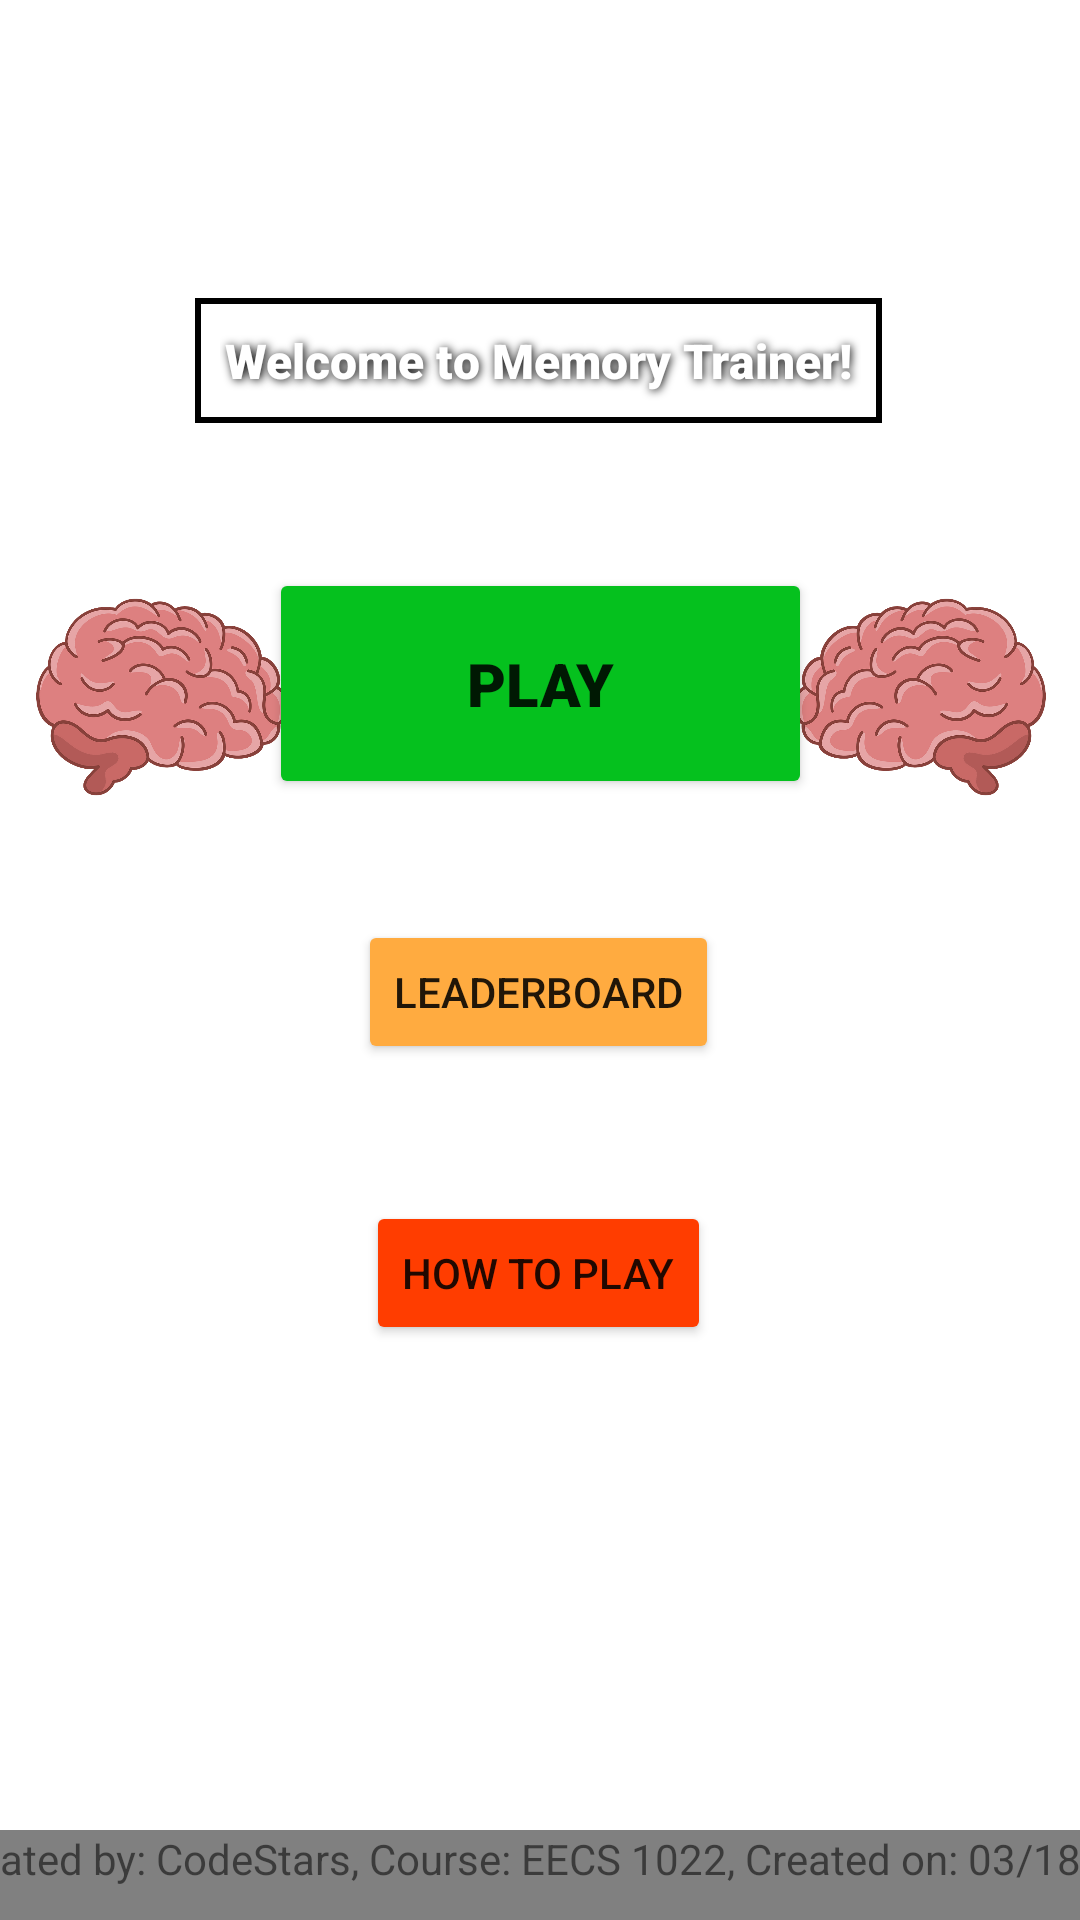

Write the Android layout XML for this screen, with the resource values it uses.
<!-- AndroidManifest.xml: application theme Theme.1022ProjectTest -->
<!-- res/layout/main_menu.xml -->
<?xml version="1.0" encoding="utf-8"?>
<androidx.constraintlayout.widget.ConstraintLayout xmlns:android="http://schemas.android.com/apk/res/android"
    xmlns:app="http://schemas.android.com/apk/res-auto"
    xmlns:tools="http://schemas.android.com/tools"
    android:layout_width="match_parent"
    android:layout_height="match_parent"
    android:background="@drawable/main_menu_screen_background"

    tools:context=".MainMenu">

    <TextView
        android:id="@+id/textView2"
        android:layout_width="419dp"
        android:layout_height="30dp"
        android:background="@drawable/text_border1"
        android:backgroundTint="#808080"
        android:backgroundTintMode="add"
        android:text="Created by: CodeStars, Course: EECS 1022, Created on: 03/18/22"
        android:textAlignment="center"
        app:layout_constraintBottom_toBottomOf="parent"
        app:layout_constraintLeft_toLeftOf="parent"
        app:layout_constraintRight_toRightOf="parent" />

    <TextView
        android:id="@+id/textView"
        android:layout_width="wrap_content"
        android:layout_height="wrap_content"
        android:background="@drawable/text_border1"
        android:backgroundTint="#000000"
        android:fontFamily="sans-serif-black"
        android:padding="10dp"
        android:shadowColor="#000000"
        android:shadowDx="1.5"
        android:shadowDy="1.3"
        android:shadowRadius="7"
        android:text="Welcome to Memory Trainer!"
        android:textAlignment="center"
        android:textColor="#FFFFFF"
        android:textSize="16sp"
        app:layout_constraintBottom_toBottomOf="parent"
        app:layout_constraintHorizontal_bias="0.495"
        app:layout_constraintLeft_toLeftOf="parent"
        app:layout_constraintRight_toRightOf="parent"
        app:layout_constraintTop_toTopOf="parent"
        app:layout_constraintVertical_bias="0.166" />

    <Button
        android:id="@+id/button"
        android:layout_width="wrap_content"
        android:layout_height="wrap_content"
        android:backgroundTint="#FF3D00"
        android:text="How to Play"
        app:layout_constraintBottom_toBottomOf="parent"
        app:layout_constraintEnd_toEndOf="parent"
        app:layout_constraintHorizontal_bias="0.498"
        app:layout_constraintStart_toStartOf="parent"
        app:layout_constraintTop_toTopOf="parent"
        app:layout_constraintVertical_bias="0.676" />

    <Button
        android:id="@+id/leadButton"
        android:layout_width="wrap_content"
        android:layout_height="wrap_content"
        android:backgroundTint="#FFAB40"
        android:text="Leaderboard"
        app:layout_constraintBottom_toBottomOf="parent"
        app:layout_constraintEnd_toEndOf="parent"
        app:layout_constraintHorizontal_bias="0.498"
        app:layout_constraintStart_toStartOf="parent"
        app:layout_constraintTop_toTopOf="parent"
        app:layout_constraintVertical_bias="0.518" />

    <Button
        android:id="@+id/playButton"
        android:layout_width="181dp"
        android:layout_height="77dp"
        android:backgroundTint="#05C11E"
        android:fontFamily="sans-serif-black"
        android:text="Play"
        android:textSize="20sp"
        app:layout_constraintBottom_toBottomOf="parent"
        app:layout_constraintEnd_toEndOf="parent"
        app:layout_constraintStart_toStartOf="parent"
        app:layout_constraintTop_toTopOf="parent"
        app:layout_constraintVertical_bias="0.336" />

    <ImageView
        android:id="@+id/imageView3"
        android:layout_width="100dp"
        android:layout_height="66dp"
        app:layout_constraintBottom_toBottomOf="parent"
        app:layout_constraintEnd_toEndOf="parent"
        app:layout_constraintHorizontal_bias="0.016"
        app:layout_constraintStart_toStartOf="parent"
        app:layout_constraintTop_toTopOf="parent"
        app:layout_constraintVertical_bias="0.347"
        app:srcCompat="@drawable/brain_image_menu" />

    <ImageView
        android:id="@+id/imageView5"
        android:layout_width="100dp"
        android:layout_height="66dp"
        android:scaleX="-1"
        app:layout_constraintBottom_toBottomOf="parent"
        app:layout_constraintEnd_toEndOf="parent"
        app:layout_constraintHorizontal_bias="0.987"
        app:layout_constraintStart_toStartOf="parent"
        app:layout_constraintTop_toTopOf="parent"
        app:layout_constraintVertical_bias="0.347"
        app:srcCompat="@drawable/brain_image_menu" />

</androidx.constraintlayout.widget.ConstraintLayout>
<!-- resources referenced by this layout -->
<resources>
  <!-- drawable brain_image_menu: png bitmap (drawable, 51171 bytes) -->
  <!-- drawable text_border1 (drawable) -->
  <?xml version="1.0" encoding="utf-8"?>
  <selector xmlns:android="http://schemas.android.com/apk/res/android">
      <item>
          <shape android:shape="rectangle">
              <solid android:color="@android:color/transparent">
              </solid>
              <stroke android:width="2dp" android:color="@color/black">
              </stroke>
  
  
          </shape>
      </item>
  
  </selector>
  <style name="Theme.1022ProjectTest" parent="Theme.MaterialComponents.DayNight.DarkActionBar">
          
          <item name="colorPrimary">@color/purple_500</item>
          <item name="colorPrimaryVariant">@color/purple_700</item>
          <item name="colorOnPrimary">@color/white</item>
          
          <item name="colorSecondary">@color/teal_200</item>
          <item name="colorSecondaryVariant">@color/teal_700</item>
          <item name="colorOnSecondary">@color/black</item>
          
          <item name="android:statusBarColor" tools:targetApi="l">?attr/colorPrimaryVariant</item>
          
      </style>
  <!-- not gathered from this repository: default colours our renderer supplied (Android Studio template values) -->
  <color name="purple_500">#FF6200EE</color>
  <color name="purple_700">#FF3700B3</color>
  <color name="teal_200">#FF03DAC5</color>
  <color name="teal_700">#FF018786</color>
  <color name="black">#FF000000</color>
  <color name="white">#FFFFFFFF</color>
</resources>
